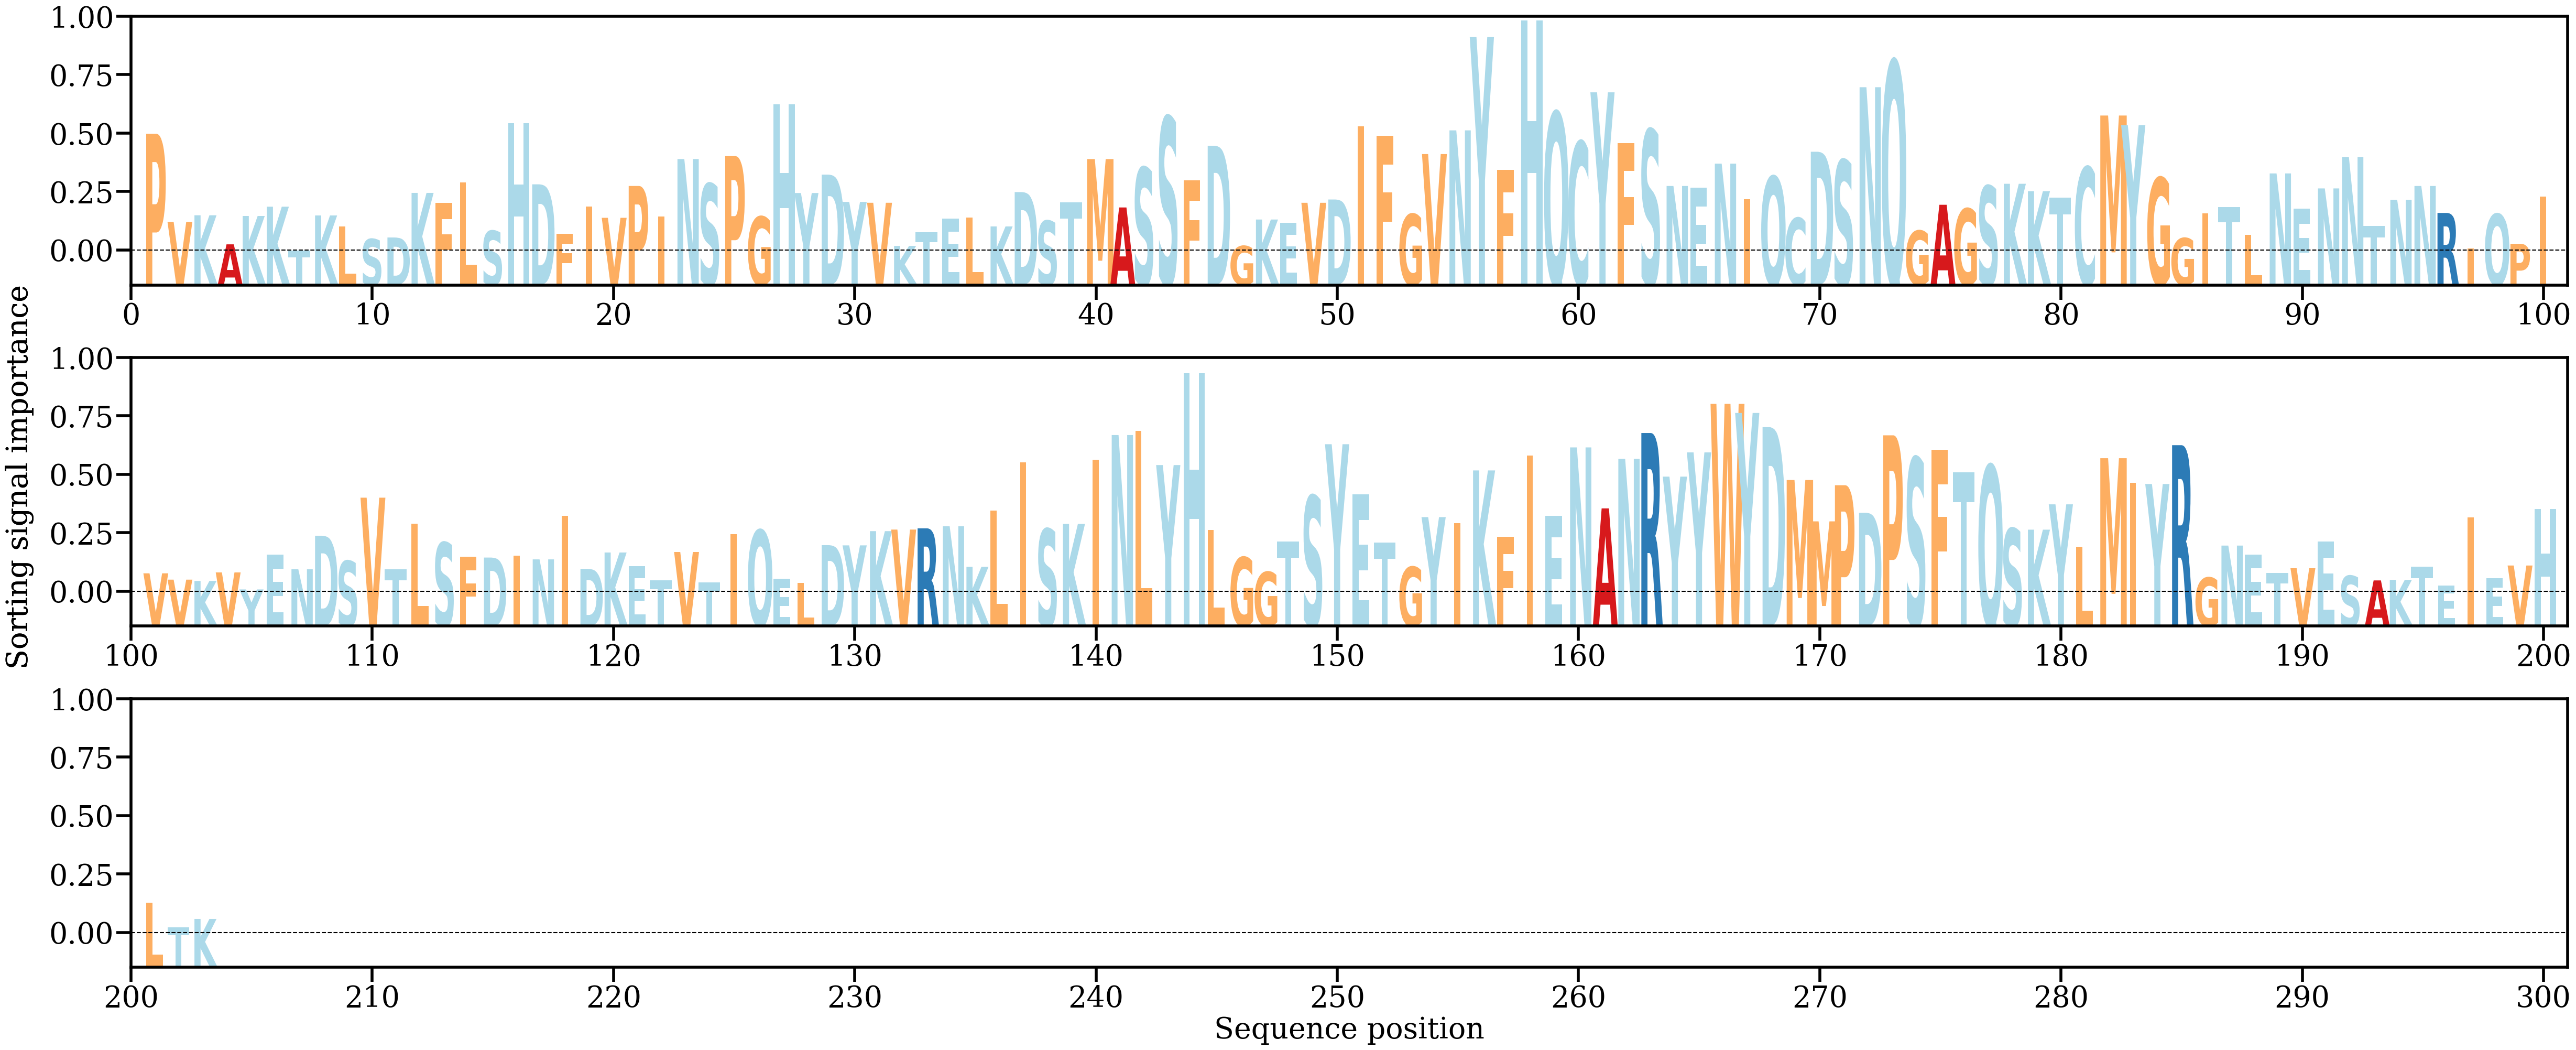

Data behind this chart, as committed beside it:
AA, Alpha
P, [0.00719982]
V, [0.00313653]
K, [0.00343941]
A, [0.00209805]
K, [0.0034071]
K, [0.00383587]
T, [0.00181727]
K, [0.00343074]
L, [0.00293211]
S, [0.00234187]
D, [0.00241479]
K, [0.00447299]
F, [0.00400502]
L, [0.00495886]
S, [0.00272081]
H, [0.00769737]
D, [0.00486812]
F, [0.00258337]
I, [0.00383606]
V, [0.0033226]
P, [0.00479247]
I, [0.00339401]
N, [0.00603518]
S, [0.00489343]
P, [0.00617039]
G, [0.0033735]
H, [0.00856318]
Y, [0.00446716]
D, [0.0053156]
Y, [0.00405661]
V, [0.00401715]
K, [0.00202491]
T, [0.00266555]
E, [0.00327692]
L, [0.00332942]
K, [0.00292482]
D, [0.00451055]
S, [0.00318208]
T, [0.004037]
M, [0.00603339]
A, [0.00380048]
S, [0.00563685]
S, [0.00798183]
F, [0.00504167]
D, [0.00664859]
G, [0.00202078]
K, [0.00324369]
E, [0.00309227]
V, [0.00401614]
D, [0.00416798]
I, [0.00754284]
F, [0.0071136]
G, [0.00349044]
V, [0.00626581]
N, [0.00735891]
Y, [0.01166607]
F, [0.00554446]
H, [0.01243251]
Q, [0.00819182]
C, [0.00683245]
... 143 more rows
